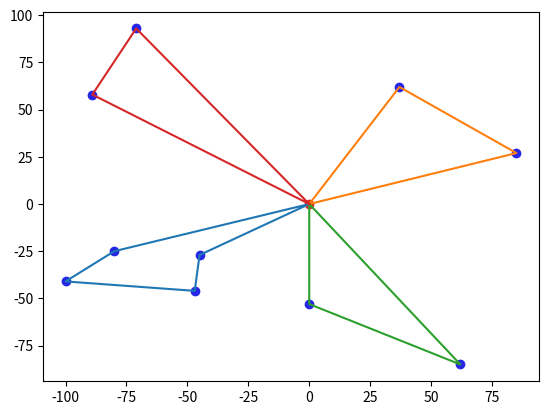

Generate this figure with matplotlib:
from matplotlib.pyplot import axis, grid, show, plot, scatter
from numpy import sqrt
from random import randint

DEPOT = [0,0]
CLIENTS = [[-80, -25], [37, 62], [-100, -41], [0, -53], [-47, -46], [-89, 58], [85, 27], [-71, 93], [62, -85], [-45, -27]]

def creer_client_alea(n=10):
    CLIENTS = []
    for _ in range(n):
        CLIENTS.append([randint(-100,100),randint(-100,100)])
    return CLIENTS

# CLIENTS = creer_client_alea()

def distance(i,j):
    return sqrt((j[1]-i[1])**2+(j[0]-i[0])**2)

    # Savings construit la liste des "savings" pour chaque couple de points

def savings(DEPOT = DEPOT, CLIENTS = CLIENTS):
    list_savings = []
    client_savings = []
    temp = []
    temp2 = []
    for i in range(0, len(CLIENTS)-1):
        for j in range(i+1,len(CLIENTS)):
            temp.append((round(distance(CLIENTS[i],DEPOT)+distance(CLIENTS[j],DEPOT)-distance(CLIENTS[i],CLIENTS[j]),2)))
            temp2.append((i+1,j+1))
        list_savings.append(temp)
        client_savings.append(temp2)
        temp = [] ; temp2 = []
    return (list_savings,client_savings)

def create_routes(DEPOT = DEPOT, CLIENTS = CLIENTS):
    list_route = []
    for i in range(len(CLIENTS)):
        list_route.append([0, i+1, 0])
    return list_route

def joindre_tableaux(list_savings = savings()[0], client_savings = savings()[1]):
    new_l_s = []
    new_c_s = []
    for i in range(len(list_savings)):
        for j in range(len(list_savings[i])):
            new_l_s.append(list_savings[i][j])
            new_c_s.append(client_savings[i][j])
    return (new_l_s, new_c_s)

def order_list(x = joindre_tableaux()):
    list_savings = x[0]
    client_savings = x[1]
    for i in range(len(list_savings)):
        for j in range(i,len(list_savings)):
            if list_savings[j] > list_savings[i]:
                (list_savings[i], list_savings[j]) = (list_savings[j], list_savings[i])
                (client_savings[i], client_savings[j]) = (client_savings[j], client_savings[i])
    return (list_savings, client_savings)

def merge_routes(ROUTE = create_routes(), list_savings = order_list()[0], client_savings = order_list()[1]):
    temp = 0
    for i in range(len(list_savings)):
        for j in range(len(ROUTE)):
            if ROUTE[j][0] == 0 and ROUTE[j][1] == client_savings[i][1]:
                for k in range(len(ROUTE)):
                    if ROUTE[k][1] == client_savings[i][0] and ROUTE[j][2] == 0:
                        _ = ROUTE[k].pop()
                        ROUTE[k].append(client_savings[i][1])
                        ROUTE[k].append(0)
                        ROUTE.remove(ROUTE[j])
                        temp = 1
                        break
            if temp == 1:
                temp = 0
                break
    return ROUTE

def dessin(DEPOT = DEPOT, CLIENTS = CLIENTS, ROUTES = merge_routes()):
    X = [CLIENTS[i][0] for i in range(len(CLIENTS))]
    Y = [CLIENTS[i][1] for i in range(len(CLIENTS))]
    scatter(X,Y,color = (0.15,0.15,0.9))
    scatter(DEPOT[0],DEPOT[1],color = (0.9,0.15,0.15))
    for i in ROUTES:
        X = [0]
        Y = [0]
        for j in range(1,len(i)-1):
            X.append(CLIENTS[i[j]-1][0])
            Y.append(CLIENTS[i[j]-1][1])
        X.append(0) ; Y.append(0)
        plot(X,Y)
    show()

def distance_comparaison(DEPOT = DEPOT, CLIENTS = CLIENTS, ROUTE_AVANT = create_routes() ,ROUTE_APRES = merge_routes()):
    d1 = 0 ; d2 = 0
    for i in range(len(ROUTE_AVANT)):
        d1 += 2 * distance(DEPOT,CLIENTS[ROUTE_AVANT[i][1]-1])
    for j in ROUTE_APRES:
        for k in range(len(j)-1):
            if j[k] == 0:
                d2 += distance(DEPOT,CLIENTS[j[k+1]-1])
            elif j[k+1] == 0:
                d2 += distance(CLIENTS[j[k]-1],DEPOT)
            else:
                d2 += distance(CLIENTS[j[k]-1],CLIENTS[j[k+1]-1])
    return (d1,d2)
print(distance_comparaison())
dessin()